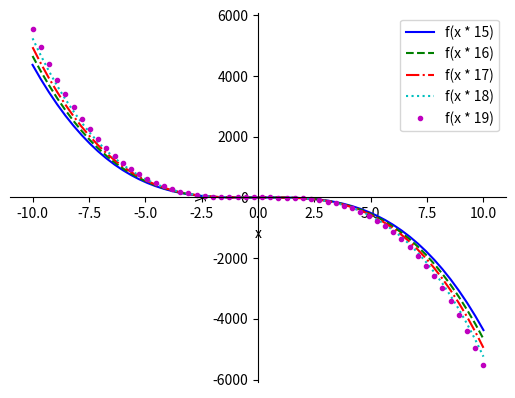

This chart was generated by the following Python code: (Note: this script raises an exception after producing the figure.)
#!/usr/bin/env python3
# -*-encoding: utf-8-*-

import numpy as np
import matplotlib.pyplot as plt
import math


K = 17
G = 1

R = [K + i for i in range(-2, 3)]

ITERATION_LIMIT = 10
Y_0 = 2


# стилі ліній
styles = ['-', '--', '-.', ':', '.', ',',
          'o', 'v', '^', '<', '>',
          '1', '2', '3', '4',
          's', 'p', '*', 'h', 'H',
          '+', 'x', 'D', 'd', '|', '_']

# кольори ліній
colors = ['b', 'g', 'r', 'c', 'm', 'y', 'k', 'w']


number_of_style = 0


def f(x):
    return x - 0.3 * x ** 3 - math.atan(x)


def gety(func, x):
    """Повертає значення функції f для всіх точок з x
    """
    try:
        y = func(x)
    except Exception as e:
        print('Exception handling', e)
        n = x.size
        y = np.zeros(n)
        for i in range(n):
            y[i] = func(x[i])
    return y


def tabulate(func, start, end, n, r):
    """Табулює функцію f на інтервалі [a,b] у n точках
    """
    x = np.linspace(start, end, n)
    x = x
    y = gety(func, x) * r
    return x, y


def movespinesticks():
    """
    Перемістити осі у нульову позицію
    """
    ax = plt.gca()  # отримати поточний об'єкт класу axes

    # зробити праву та верхню осі невидимими:
    ax.spines['top'].set_color('none')
    ax.spines['right'].set_color('none')

    # перенести нижню вісь у позицію y=0:
    ax.xaxis.set_ticks_position('bottom')
    ax.spines['bottom'].set_position(('data', 0))

    # перенести ліву вісь у позицію x == 0:
    ax.yaxis.set_ticks_position('left')
    ax.spines['left'].set_position(('data', 0))


def norm_plot(x, y, string):
    global number_of_style

    plt.xlabel('x')
    plt.ylabel('y')
    style = styles[number_of_style % len(styles)] + colors[number_of_style % len(colors)]
    number_of_style += 1
    plt.plot(x, y, style, label=string)
    plt.legend(loc='best')


def read_from_file(filename):
    """
    зчитування матриці з текстового файлу
    """
    matrix = []
    with open(filename, 'r', encoding='utf-8') as file:
        for line in file:
            tmp = list(map(int, line.split()))
            matrix.append(tmp)
    return np.array(matrix)


def overdiag(matrix: np.matrix, pos=1):
    """
    функція, яка відділяє з матриці наддіагональ або піддіагональ
    """

    if pos == 1:
        res = matrix[1:, :-1].diagonal()
    else:
        res = matrix[:-1, 1:].diagonal()
    return res


def norma(vector):
    """
    функція знаходження норми вектора (варіант 1)
    """
    return np.max(np.abs(vector))


def eigen(mtx: np.array, eps=1e-3):
    """
    функція знаходження власного числа і вектора методом скалярних добутків
    """
    transp = mtx.transpose()
    y = np.zeros(mtx.shape[0]) + Y_0
    z = np.zeros(mtx.shape[0]) + Y_0
    eigenvalue = 0
    for j in range(ITERATION_LIMIT):
        if y.shape[0] == 1:
            y = y.transpose()
        if z.shape[0] == 1:
            z = z.transpose()
        next_y = np.array(mtx.dot(y))
        next_z = np.array(transp.dot(z))

        tmp1 = np.sum(next_y * next_z)
        tmp2 = np.sum(y * next_z)

        tmp_res = tmp1 / tmp2
        if j == 0:
            eigenvalue = tmp_res
        elif abs(eigenvalue - tmp_res) < eps:
            break
        else:
            eigenvalue = tmp_res
        y = next_y
        z = next_z

    eigenvector = y / norma(y)
    return eigenvalue, eigenvector


movespinesticks()

for tmp_r in R:
    arr_x, arr_y = tabulate(f, -10, 10, 56, tmp_r)
    norm_plot(arr_x, arr_y, 'f(x * {})'.format(tmp_r))

plt.show()

B = read_from_file('input.txt')

print('матриця B:\n', B)

A = B.reshape((4 * K, 4 * K))
print("матриця A:\n", A)

a = overdiag(A, -1)
b = overdiag(A, 1)
print("піддіагональ:\n", a, '\nнаддіагональ:\n', b)

d = a * b
d = d.sum()

np.fill_diagonal(A, d * A.diagonal())
print("змінена матриця:\n", A)


eigval, eigvec = eigen(A)
print('власний вектор:\n', eigvec, 'власне число:', eigval)
